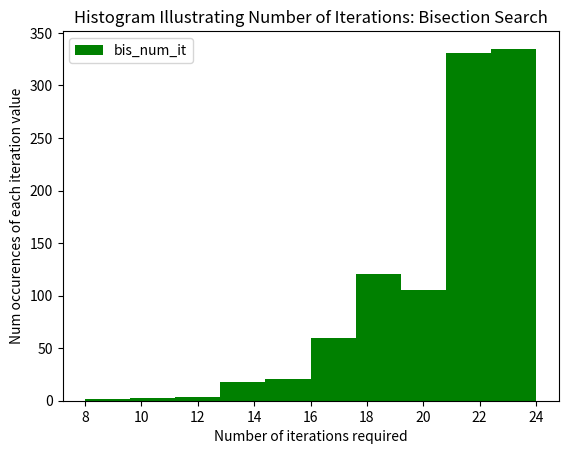

Here is the Python script that generated this plot:
# -*- coding: utf-8 -*-
"""
Created on Tue Jan 25 16:28:24 2022

@author: Cassandra Mendoza
"""

#import package needed to compute execution time
import time
#import matplotlib to enable plotting histogram
import matplotlib.pyplot as plt
#lab 2 solution 
#first generate a series of numbers, for which to compute square root
#constants to determine start, stopPlusOneStop, step value for range function
START_VAL = 5
#NOTE: the STOP_VAL is one STEP_VAL beyond the last number generated
STOP_VAL = 5005
STEP_VAL = START_VAL
#first create an empty list
nums = []
#generate all multiple of 5 from 5 to 5000, inclusive 
for i in range(START_VAL, STOP_VAL, STEP_VAL):
    #append each number to the nums list
    nums.append(i)
    
#create an empty list for the square roots computed using bisection search 
bis_ans = []
#create an empty list for the number of iterations required using bisection search
bis_num_it = []
#set the desirec value of epsilon
epsilon = 0.01

#implement bisection search to compute square root of all  the numbers in the nums list
#determined the start time at which bisection search started
bis_start_time = time.time()
#use for loop to iterate through all numbers, computing for each the square root using bisection search
for i in range(len(nums)):
    #begin assignming elements to the list keeping track of number of iterations required
    #each element begins with zero, which will be successively incremented by one with each iteration 
    bis_num_it.append(0)
    #initialize variables needed for bisection search 
    low = 0.0
    high = max(1.0, nums[i])
    ans = (high + low)/2.0
    #iterate the bisection search method until the estimated square root is within epsilon of the correct value
    while abs(ans**2 - nums[i]) >= epsilon:
        #increasement by one this element of the bisNumIt list
        bis_num_it[i] += 1
        #determine in which half of the search space the correct answer is located 
        if ans**2 < nums[i]:
            low = ans
        else:
            high = ans
        #now that the correct area of search space located, update the estimate of the square root (i.e. ans)
        ans = (high + low)/2.0
    #when the diff between the estimate and correct answer is less than epsilon, append this to the bis_ans list
    bis_ans.append(ans)
#determine the time at which the bisection search was completed 
bis_end_time = time.time()

#compute the execution time required to execute bisection search 
bis_exe_time = bis_end_time - bis_start_time
#determine ave number of iterations
sum_iterations = 0
for i in range(len(bis_num_it)):
    sum_iterations += bis_num_it[i]
    
ave_iterations = sum_iterations / len(bis_num_it)

#display results for bisection search 
print('Use bisection search algorithm to compute square roots of multiples of ', STEP_VAL , 'in the following range: ')
print('[' , START_VAL , ',' , (STOP_VAL - STEP_VAL), ']')
print('Max num iterations required: ' , max(bis_num_it))
print('Min num iterations required: ' , min(bis_num_it))
#average number of iterations, rounded to four plaes 
print ('Ave number of iterations required: ' , round(ave_iterations, 4))
#execution time rounded to six places
print('Bisection search execution time: ' , f'{bis_exe_time:.6f}')
print('***********************************')

#plot histogram illustrating number iterations required for bisection search 
#set up number of bins
bins = 10
#histogram of bis_num_it list
plt.hist(bis_num_it, bins, facecolor = 'green' , label = 'bis_num_it')
#format features of the histogram 
plt.legend(loc = 'upper left')
plt.xlabel('Number of iterations required')
plt.ylabel('Num occurences of each iteration value')
plt.title('Histogram Illustrating Number of Iterations: Bisection Search')
